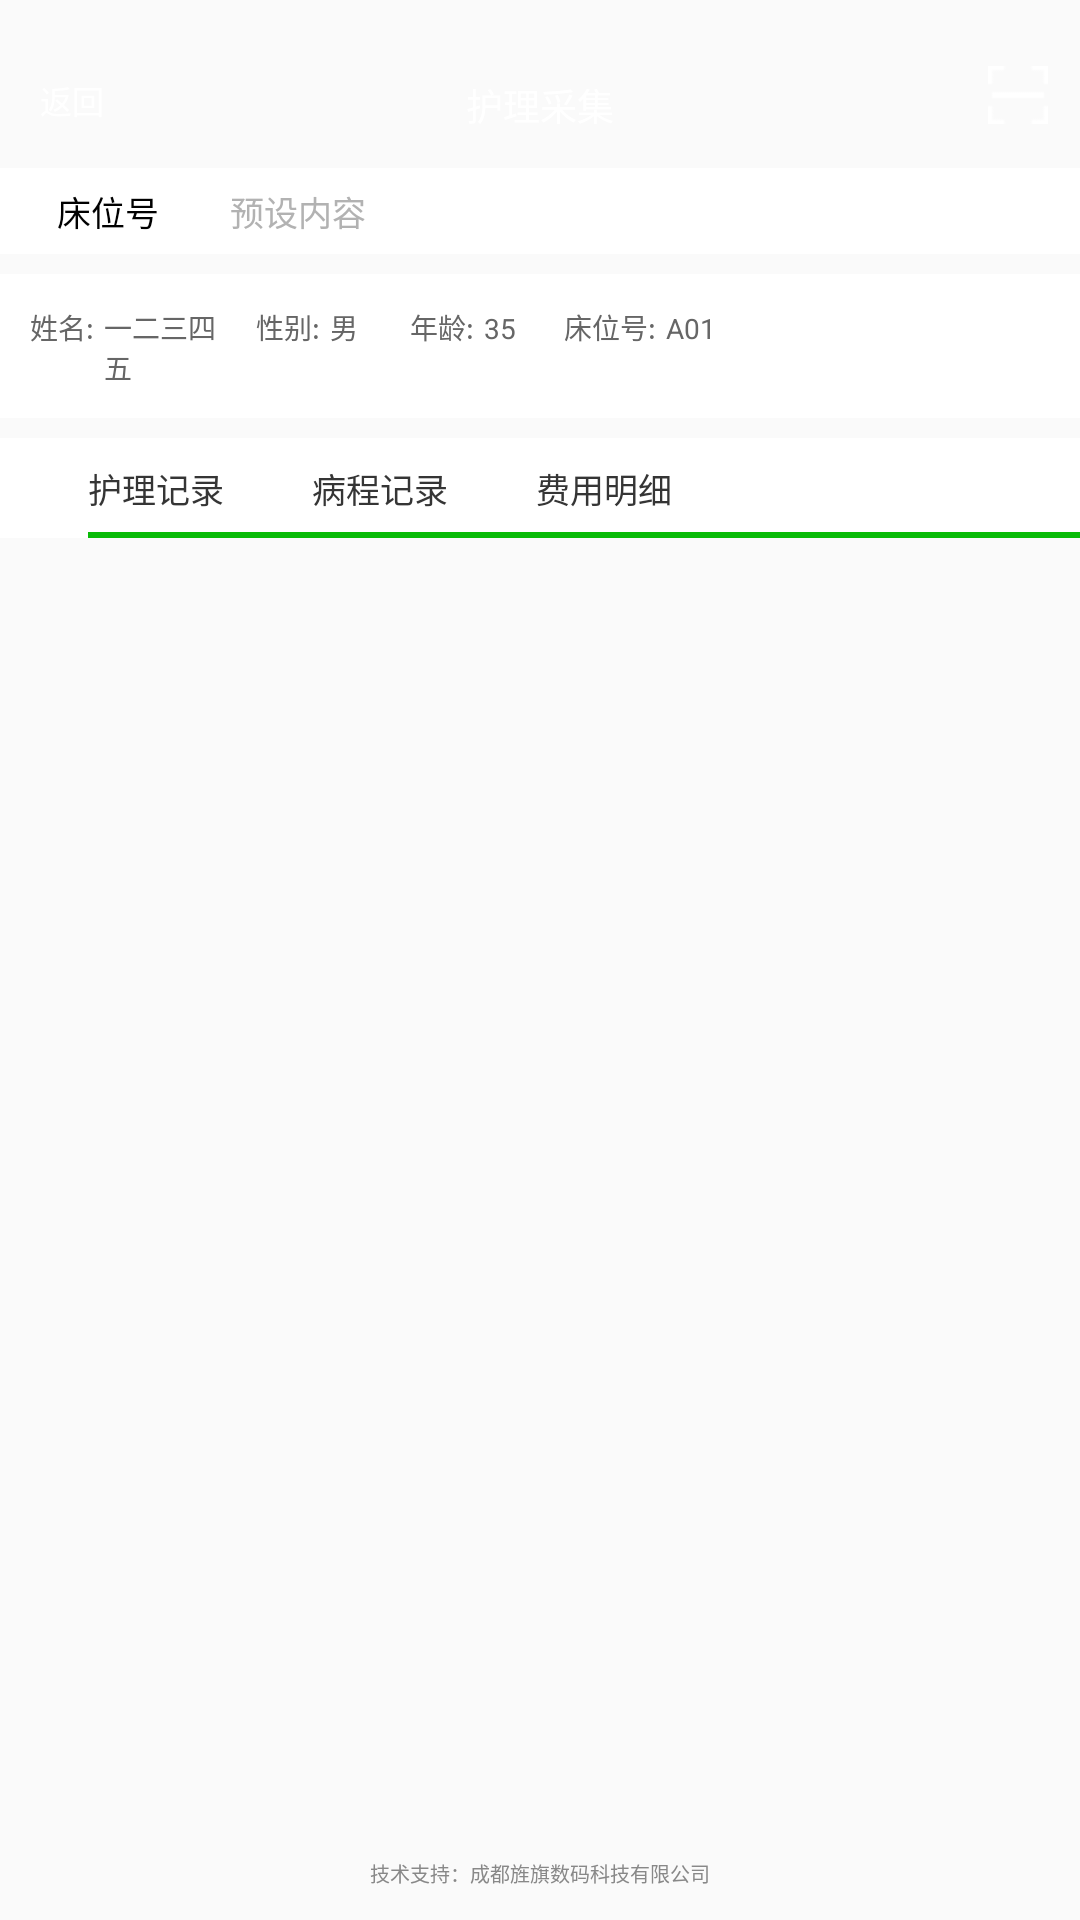

Layout XML and referenced resources for this Android screen:
<!-- AndroidManifest.xml: application theme AppTheme -->
<!-- res/layout/activity_information_search.xml -->
<?xml version="1.0" encoding="utf-8"?>
<RelativeLayout xmlns:android="http://schemas.android.com/apk/res/android"
                android:layout_width="match_parent"
                android:layout_height="match_parent">

    <RelativeLayout
        android:id="@+id/relativeLayout_title"
        android:layout_width="match_parent"
        android:layout_height="148px"
        android:background="@drawable/shape_background_title"
        >

        <RelativeLayout
            android:id="@+id/relativeLayout_back"
            android:layout_width="wrap_content"
            android:layout_height="wrap_content"
            android:layout_alignParentBottom="true"
            android:layout_marginBottom="24px"
            android:layout_marginLeft="32px"
            >

            <ImageView
                android:id="@+id/imageView_back"
                android:layout_width="wrap_content"
                android:layout_height="wrap_content"
                android:src="@mipmap/repeat"
                android:tint="@color/colorWhite"
                />

            <TextView
                android:id="@+id/textView_back"
                android:layout_width="wrap_content"
                android:layout_height="wrap_content"
                android:layout_marginLeft="8px"
                android:layout_toRightOf="@+id/imageView_back"
                android:text="@string/back"
                android:textColor="@color/colorWhite"
                android:textSize="32px"
                />
        </RelativeLayout>

        <TextView
            android:id="@+id/textView_title"
            android:layout_width="wrap_content"
            android:layout_height="wrap_content"
            android:layout_alignParentBottom="true"
            android:layout_centerHorizontal="true"
            android:layout_marginBottom="16px"
            android:text="@string/care_to_collect"
            android:textColor="@color/colorWhite"
            android:textSize="37px"
            />

        <RelativeLayout
            android:id="@+id/relativeLayout_scan"
            android:layout_width="100px"
            android:layout_height="100px"
            android:layout_alignParentBottom="true"
            android:layout_alignParentRight="true"
            android:layout_marginBottom="24px"
            android:layout_marginRight="32px"

            >

            <ImageView
                android:id="@+id/imageView_scan"
                android:layout_width="wrap_content"
                android:layout_height="wrap_content"
                android:layout_alignParentBottom="true"
                android:layout_alignParentRight="true"
                android:src="@mipmap/qr_code"
                android:tint="@color/colorWhite"
                />

        </RelativeLayout>
    </RelativeLayout>

    <RelativeLayout
        android:id="@+id/relativeLayout_bedNum"
        android:layout_width="match_parent"
        android:layout_height="86px"
        android:layout_below="@+id/relativeLayout_title"
        android:layout_marginTop="20px"
        android:background="@color/colorWhite"
        >

        <TextView
            android:id="@+id/textView_bedside_card"
            android:layout_width="156px"
            android:layout_height="match_parent"
            android:layout_marginLeft="30px"
            android:gravity="center"
            android:text="@string/bed_num"
            android:textColor="@color/colorBlack"
            android:textSize="34px"
            />

        <EditText
            android:id="@+id/editText_bedside_card"
            android:layout_width="match_parent"
            android:layout_height="match_parent"
            android:layout_marginLeft="44px"
            android:layout_toRightOf="@+id/textView_bedside_card"
            android:hint="@string/hint"
            android:textColor="@color/colorEditTextFinish"
            android:textColorHint="@color/colorEditHint"
            android:textCursorDrawable="@drawable/shape_edittext_cursor"
            android:textSize="34px"
            android:background="@null"
            android:imeOptions="actionDone"
            android:inputType="text"
            />
    </RelativeLayout>

    <LinearLayout
        android:id="@+id/linearLayout_information"
        android:layout_width="match_parent"
        android:layout_height="wrap_content"
        android:layout_below="@+id/relativeLayout_bedNum"
        android:layout_marginTop="20px"
        android:background="@color/colorWhite"
        android:orientation="horizontal"
        >

        <TextView
            android:id="@+id/textView_patient_name"
            android:layout_width="wrap_content"
            android:layout_height="wrap_content"
            android:layout_marginBottom="32px"
            android:layout_marginLeft="30px"
            android:layout_marginTop="32px"
            android:text="@string/patient_name"
            android:textColor="@color/colorMainText"
            android:textSize="28px"
            />

        <TextView
            android:id="@+id/textView_patient_name_show"
            android:layout_width="136px"
            android:layout_height="wrap_content"
            android:layout_marginBottom="32px"
            android:layout_marginLeft="10px"
            android:layout_marginTop="32px"
            android:text="一二三四五"
            android:textColor="@color/colorMainText"
            android:textSize="28px"
            />

        <TextView
            android:id="@+id/textView_patient_sex"
            android:layout_width="wrap_content"
            android:layout_height="wrap_content"
            android:layout_marginBottom="32px"
            android:layout_marginLeft="16px"
            android:layout_marginTop="32px"
            android:text="@string/patient_sex"
            android:textColor="@color/colorMainText"
            android:textSize="28px"
            />

        <TextView
            android:id="@+id/textView_patient_sex_show"
            android:layout_width="64px"
            android:layout_height="wrap_content"
            android:layout_marginBottom="32px"
            android:layout_marginLeft="10px"
            android:layout_marginTop="32px"
            android:text="男"
            android:textColor="@color/colorMainText"
            android:textSize="28px"
            />

        <TextView
            android:id="@+id/textView_patient_age"
            android:layout_width="wrap_content"
            android:layout_height="wrap_content"
            android:layout_marginBottom="32px"
            android:layout_marginLeft="16px"
            android:layout_marginTop="32px"
            android:text="@string/patient_age"
            android:textColor="@color/colorMainText"
            android:textSize="28px"
            />

        <TextView
            android:id="@+id/textView_patient_age_show"
            android:layout_width="64px"
            android:layout_height="wrap_content"
            android:layout_marginBottom="32px"
            android:layout_marginLeft="10px"
            android:layout_marginTop="32px"
            android:text="35"
            android:textColor="@color/colorMainText"
            android:textSize="28px"
            />

        <TextView
            android:id="@+id/textView_patient_bed_num"
            android:layout_width="wrap_content"
            android:layout_height="wrap_content"
            android:layout_marginBottom="32px"
            android:layout_marginLeft="16px"
            android:layout_marginTop="32px"
            android:text="@string/patient_bed_num"
            android:textColor="@color/colorMainText"
            android:textSize="28px"
            />

        <TextView
            android:id="@+id/textView_patient_bed_num_show"
            android:layout_width="88px"
            android:layout_height="wrap_content"
            android:layout_marginBottom="32px"
            android:layout_marginLeft="10px"
            android:layout_marginTop="32px"
            android:text="A01"
            android:textColor="@color/colorMainText"
            android:textSize="28px"
            />
    </LinearLayout>

    <RelativeLayout
        android:id="@+id/relativeLayout_choose"
        android:layout_width="match_parent"
        android:layout_height="100px"
        android:layout_below="@+id/linearLayout_information"
        android:layout_marginTop="20px"
        android:background="@color/colorWhite"
        >
        <LinearLayout
            android:id="@+id/linearLayout_choose"
            android:layout_width="match_parent"
            android:layout_height="match_parent"
            android:orientation="horizontal"
            >
            <TextView
                android:id="@+id/textView_nursing_record"
                android:layout_width="wrap_content"
                android:layout_height="wrap_content"
                android:text="@string/nursing_record"
                android:textSize="34px"
                android:textColor="@color/colorRadioGroupNormal"
                android:gravity="center_vertical"
                android:layout_gravity="center_vertical"
                android:layout_marginLeft="88px"
                />
            <TextView
                android:id="@+id/textView_progress_note"
                android:layout_width="wrap_content"
                android:layout_height="wrap_content"
                android:text="@string/progress_note"
                android:textSize="34px"
                android:textColor="@color/colorRadioGroupNormal"
                android:gravity="center_vertical"
                android:layout_gravity="center_vertical"
                android:layout_marginLeft="88px"
                />
            <TextView
                android:id="@+id/textView_cost_breakdown"
                android:layout_width="wrap_content"
                android:layout_height="wrap_content"
                android:text="@string/cost_breakdown"
                android:textSize="34px"
                android:textColor="@color/colorRadioGroupNormal"
                android:gravity="center_vertical"
                android:layout_gravity="center_vertical"
                android:layout_marginLeft="88px"
                />
        </LinearLayout>

        <LinearLayout
            android:id="@+id/linearLayout_tab_indicator"
            android:layout_width="wrap_content"
            android:layout_height="2dp"
            android:layout_alignParentBottom="true"
            android:orientation="horizontal"
            android:layout_marginLeft="88px"
            >
            
            <View
                android:id="@+id/tab_indicator"
                android:layout_width="wrap_content"
                android:background="@color/colorRadioGroupChecked"
                android:layout_height="match_parent"
                />
        </LinearLayout>
    </RelativeLayout>


    <android.support.v4.view.ViewPager
        android:id="@+id/viewPager_information_search"
        android:layout_width="match_parent"
        android:layout_height="match_parent"
        android:layout_below="@+id/relativeLayout_choose"
        android:layout_marginTop="20px"
        ></android.support.v4.view.ViewPager>

    <include layout="@layout/bottom_item"></include>



</RelativeLayout>
<!-- res/layout/bottom_item.xml (included above) -->
<?xml version="1.0" encoding="utf-8"?>
<RelativeLayout xmlns:android="http://schemas.android.com/apk/res/android"
              android:orientation="vertical"
              android:layout_width="match_parent"
              android:layout_height="match_parent">
    <TextView
        android:layout_width="wrap_content"
        android:layout_height="wrap_content"
        android:layout_alignParentBottom="true"
        android:layout_centerHorizontal="true"
        android:layout_marginBottom="32px"
        android:text="@string/technical_support"
        android:textColor="@color/colorTextColor"
        android:textSize="20px"
        />
</RelativeLayout>
<!-- resources referenced by this layout -->
<resources>
  <color name="colorBlack">#000000</color>
  <color name="colorEditHint">#B2B2B2</color>
  <color name="colorEditTextFinish">#444444</color>
  <color name="colorMainText">#666666</color>
  <color name="colorRadioGroupChecked">#09BB07</color>
  <color name="colorRadioGroupNormal">#353535</color>
  <color name="colorTextColor">#888888</color>
  <color name="colorWhite">#FFFFFF</color>
  <!-- mipmap qr_code: png bitmap (mipmap-hdpi, 1048 bytes) -->
  <string name="back">返回</string>
  <string name="bed_num">床位号</string>
  <string name="care_to_collect">护理采集</string>
  <string name="cost_breakdown">费用明细</string>
  <string name="hint">预设内容</string>
  <string name="nursing_record">护理记录</string>
  <string name="patient_age">年龄:</string>
  <string name="patient_bed_num">床位号:</string>
  <string name="patient_name">姓名:</string>
  <string name="patient_sex">性别:</string>
  <string name="progress_note">病程记录</string>
  <string name="technical_support">技术支持：成都旌旗数码科技有限公司</string>
  <style name="AppTheme" parent="@style/BaseAppTheme">
          <item name="android:windowTranslucentStatus">true</item>
          <item name="android:windowTranslucentNavigation">true</item>
  
      </style>
  <style name="BaseAppTheme" parent="Theme.AppCompat.Light.NoActionBar">
          
          <item name="colorPrimary">@color/colorPrimary</item>
          <item name="colorPrimaryDark">@color/colorPrimaryDark</item>
          <item name="colorAccent">#FF4081</item>
      </style>
  <color name="colorPrimary">#3F51B5</color>
  <color name="colorPrimaryDark">#303F9F</color>
</resources>
